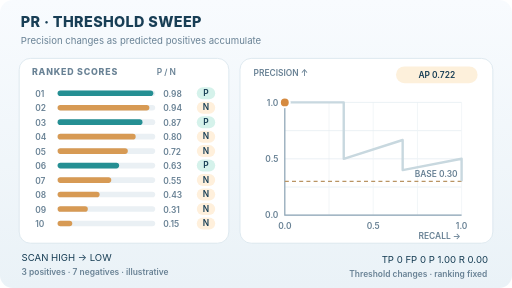
t = 0.00 s
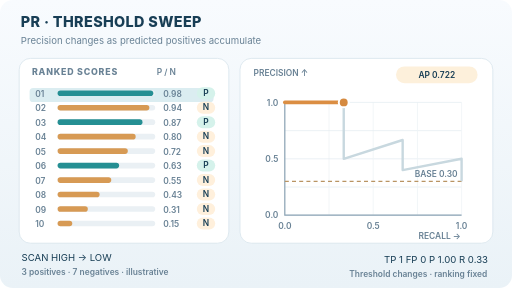
t = 1.75 s
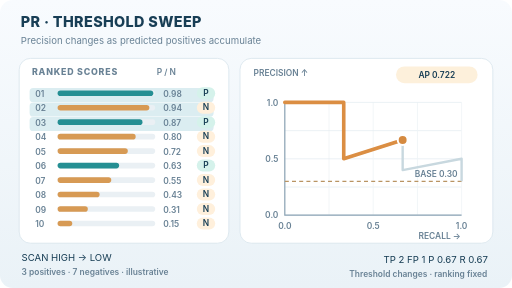
t = 3.25 s
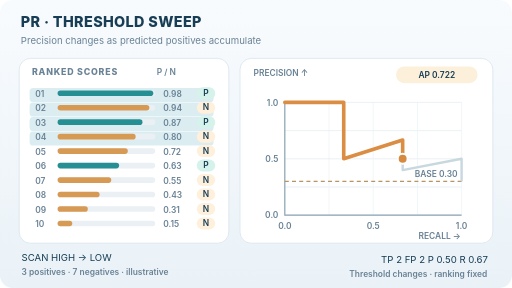
t = 5.00 s
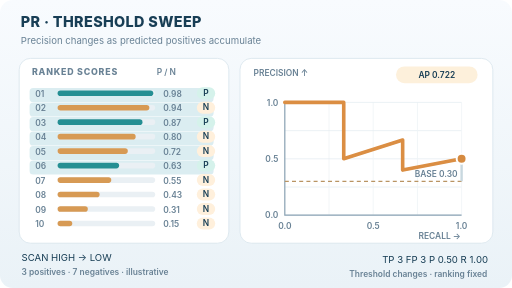
t = 6.75 s
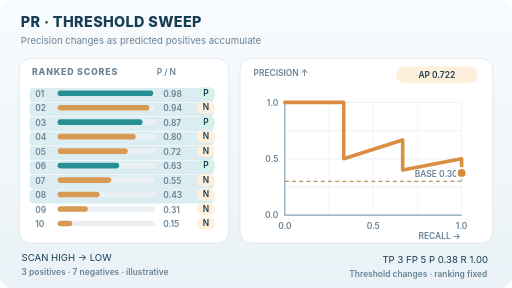
t = 8.25 s

The animated SVG that drew these frames (rendered in a browser with its animation timeline set to each time). Animation: 24 SMIL elements (animate=24); frames cover the first 8.25 s, repeats indefinitely.

<svg xmlns="http://www.w3.org/2000/svg" width="640" height="360" viewBox="0 0 640 360" role="img" aria-labelledby="title desc"><title id="title">Precision–recall ranking</title><desc id="desc">Ten illustrative scores with three positives and seven negatives. A descending threshold adds ranked cases, tracing a non-monotone precision–recall path. The step-weighted average precision is 13/18 (0.722), not a trapezoidal PR area.</desc><defs><linearGradient id="bg" x2="0" y2="1"><stop stop-color="#f8fbfe"/><stop offset="1" stop-color="#eaf2f7"/></linearGradient></defs><style>text{font-family:Inter,system-ui,Arial,sans-serif;fill:#183e55}.muted{fill:#698295}.micro{font-size:10.5px;font-weight:600}.small{font-size:12px}.label{font-size:13px;font-weight:700}.head{font-size:18px;font-weight:800;letter-spacing:.45px}.tag{font-size:11px;font-weight:800;letter-spacing:1px}@media(prefers-reduced-motion:reduce){animate{display:none!important}}</style><rect width="640" height="360" rx="16" fill="url(#bg)"/><text class="head" x="26" y="34">PR · THRESHOLD SWEEP</text><text class="small muted" x="26" y="55">Precision changes as predicted positives accumulate</text><rect x="24" y="73" width="262" height="231" rx="14" fill="#ffffff" stroke="#d8e5ed"/><rect x="300" y="73" width="316" height="231" rx="14" fill="#ffffff" stroke="#d8e5ed"/><text class="tag muted" x="40" y="94">RANKED SCORES</text><text class="micro muted" x="196" y="94">P / N</text><rect x="37" y="110.0" width="230" height="17.6" rx="4.5" fill="#dbedf1" opacity="1"><animate attributeName="opacity" dur="11s" repeatCount="indefinite" calcMode="discrete" keyTimes="0.00000;0.09091;0.18182;0.27273;0.36364;0.45455;0.54545;0.63636;0.72727;0.81818;0.90909;1.00000" values="0;1;1;1;1;1;1;1;1;1;1;1"/></rect><text x="44" y="121.0" class="micro muted">01</text><rect x="72" y="113.0" width="122" height="7" rx="3.5" fill="#eaf0f4"/><rect x="72" y="113.0" width="119.6" height="7" rx="3.5" fill="#258f93"/><text x="204" y="121.0" class="micro muted">0.98</text><rect x="246" y="109.0" width="23" height="15" rx="7.5" fill="#d5f2eb"/><text x="257.5" y="120.0" text-anchor="middle" class="micro" fill="#177e74">P</text><rect x="37" y="128.1" width="230" height="17.6" rx="4.5" fill="#dbedf1" opacity="1"><animate attributeName="opacity" dur="11s" repeatCount="indefinite" calcMode="discrete" keyTimes="0.00000;0.09091;0.18182;0.27273;0.36364;0.45455;0.54545;0.63636;0.72727;0.81818;0.90909;1.00000" values="0;0;1;1;1;1;1;1;1;1;1;1"/></rect><text x="44" y="139.1" class="micro muted">02</text><rect x="72" y="131.1" width="122" height="7" rx="3.5" fill="#eaf0f4"/><rect x="72" y="131.1" width="114.7" height="7" rx="3.5" fill="#d79a54"/><text x="204" y="139.1" class="micro muted">0.94</text><rect x="246" y="127.1" width="23" height="15" rx="7.5" fill="#fff0dc"/><text x="257.5" y="138.1" text-anchor="middle" class="micro" fill="#b26e25">N</text><rect x="37" y="146.2" width="230" height="17.6" rx="4.5" fill="#dbedf1" opacity="1"><animate attributeName="opacity" dur="11s" repeatCount="indefinite" calcMode="discrete" keyTimes="0.00000;0.09091;0.18182;0.27273;0.36364;0.45455;0.54545;0.63636;0.72727;0.81818;0.90909;1.00000" values="0;0;0;1;1;1;1;1;1;1;1;1"/></rect><text x="44" y="157.2" class="micro muted">03</text><rect x="72" y="149.2" width="122" height="7" rx="3.5" fill="#eaf0f4"/><rect x="72" y="149.2" width="106.1" height="7" rx="3.5" fill="#258f93"/><text x="204" y="157.2" class="micro muted">0.87</text><rect x="246" y="145.2" width="23" height="15" rx="7.5" fill="#d5f2eb"/><text x="257.5" y="156.2" text-anchor="middle" class="micro" fill="#177e74">P</text><rect x="37" y="164.3" width="230" height="17.6" rx="4.5" fill="#dbedf1" opacity="1"><animate attributeName="opacity" dur="11s" repeatCount="indefinite" calcMode="discrete" keyTimes="0.00000;0.09091;0.18182;0.27273;0.36364;0.45455;0.54545;0.63636;0.72727;0.81818;0.90909;1.00000" values="0;0;0;0;1;1;1;1;1;1;1;1"/></rect><text x="44" y="175.3" class="micro muted">04</text><rect x="72" y="167.3" width="122" height="7" rx="3.5" fill="#eaf0f4"/><rect x="72" y="167.3" width="97.6" height="7" rx="3.5" fill="#d79a54"/><text x="204" y="175.3" class="micro muted">0.80</text><rect x="246" y="163.3" width="23" height="15" rx="7.5" fill="#fff0dc"/><text x="257.5" y="174.3" text-anchor="middle" class="micro" fill="#b26e25">N</text><rect x="37" y="182.4" width="230" height="17.6" rx="4.5" fill="#dbedf1" opacity="1"><animate attributeName="opacity" dur="11s" repeatCount="indefinite" calcMode="discrete" keyTimes="0.00000;0.09091;0.18182;0.27273;0.36364;0.45455;0.54545;0.63636;0.72727;0.81818;0.90909;1.00000" values="0;0;0;0;0;1;1;1;1;1;1;1"/></rect><text x="44" y="193.4" class="micro muted">05</text><rect x="72" y="185.4" width="122" height="7" rx="3.5" fill="#eaf0f4"/><rect x="72" y="185.4" width="87.8" height="7" rx="3.5" fill="#d79a54"/><text x="204" y="193.4" class="micro muted">0.72</text><rect x="246" y="181.4" width="23" height="15" rx="7.5" fill="#fff0dc"/><text x="257.5" y="192.4" text-anchor="middle" class="micro" fill="#b26e25">N</text><rect x="37" y="200.5" width="230" height="17.6" rx="4.5" fill="#dbedf1" opacity="1"><animate attributeName="opacity" dur="11s" repeatCount="indefinite" calcMode="discrete" keyTimes="0.00000;0.09091;0.18182;0.27273;0.36364;0.45455;0.54545;0.63636;0.72727;0.81818;0.90909;1.00000" values="0;0;0;0;0;0;1;1;1;1;1;1"/></rect><text x="44" y="211.5" class="micro muted">06</text><rect x="72" y="203.5" width="122" height="7" rx="3.5" fill="#eaf0f4"/><rect x="72" y="203.5" width="76.9" height="7" rx="3.5" fill="#258f93"/><text x="204" y="211.5" class="micro muted">0.63</text><rect x="246" y="199.5" width="23" height="15" rx="7.5" fill="#d5f2eb"/><text x="257.5" y="210.5" text-anchor="middle" class="micro" fill="#177e74">P</text><rect x="37" y="218.6" width="230" height="17.6" rx="4.5" fill="#dbedf1" opacity="0"><animate attributeName="opacity" dur="11s" repeatCount="indefinite" calcMode="discrete" keyTimes="0.00000;0.09091;0.18182;0.27273;0.36364;0.45455;0.54545;0.63636;0.72727;0.81818;0.90909;1.00000" values="0;0;0;0;0;0;0;1;1;1;1;1"/></rect><text x="44" y="229.6" class="micro muted">07</text><rect x="72" y="221.6" width="122" height="7" rx="3.5" fill="#eaf0f4"/><rect x="72" y="221.6" width="67.1" height="7" rx="3.5" fill="#d79a54"/><text x="204" y="229.6" class="micro muted">0.55</text><rect x="246" y="217.6" width="23" height="15" rx="7.5" fill="#fff0dc"/><text x="257.5" y="228.6" text-anchor="middle" class="micro" fill="#b26e25">N</text><rect x="37" y="236.7" width="230" height="17.6" rx="4.5" fill="#dbedf1" opacity="0"><animate attributeName="opacity" dur="11s" repeatCount="indefinite" calcMode="discrete" keyTimes="0.00000;0.09091;0.18182;0.27273;0.36364;0.45455;0.54545;0.63636;0.72727;0.81818;0.90909;1.00000" values="0;0;0;0;0;0;0;0;1;1;1;1"/></rect><text x="44" y="247.7" class="micro muted">08</text><rect x="72" y="239.7" width="122" height="7" rx="3.5" fill="#eaf0f4"/><rect x="72" y="239.7" width="52.5" height="7" rx="3.5" fill="#d79a54"/><text x="204" y="247.7" class="micro muted">0.43</text><rect x="246" y="235.7" width="23" height="15" rx="7.5" fill="#fff0dc"/><text x="257.5" y="246.7" text-anchor="middle" class="micro" fill="#b26e25">N</text><rect x="37" y="254.8" width="230" height="17.6" rx="4.5" fill="#dbedf1" opacity="0"><animate attributeName="opacity" dur="11s" repeatCount="indefinite" calcMode="discrete" keyTimes="0.00000;0.09091;0.18182;0.27273;0.36364;0.45455;0.54545;0.63636;0.72727;0.81818;0.90909;1.00000" values="0;0;0;0;0;0;0;0;0;1;1;1"/></rect><text x="44" y="265.8" class="micro muted">09</text><rect x="72" y="257.8" width="122" height="7" rx="3.5" fill="#eaf0f4"/><rect x="72" y="257.8" width="37.8" height="7" rx="3.5" fill="#d79a54"/><text x="204" y="265.8" class="micro muted">0.31</text><rect x="246" y="253.8" width="23" height="15" rx="7.5" fill="#fff0dc"/><text x="257.5" y="264.8" text-anchor="middle" class="micro" fill="#b26e25">N</text><rect x="37" y="272.9" width="230" height="17.6" rx="4.5" fill="#dbedf1" opacity="0"><animate attributeName="opacity" dur="11s" repeatCount="indefinite" calcMode="discrete" keyTimes="0.00000;0.09091;0.18182;0.27273;0.36364;0.45455;0.54545;0.63636;0.72727;0.81818;0.90909;1.00000" values="0;0;0;0;0;0;0;0;0;0;1;1"/></rect><text x="44" y="283.9" class="micro muted">10</text><rect x="72" y="275.9" width="122" height="7" rx="3.5" fill="#eaf0f4"/><rect x="72" y="275.9" width="18.3" height="7" rx="3.5" fill="#d79a54"/><text x="204" y="283.9" class="micro muted">0.15</text><rect x="246" y="271.9" width="23" height="15" rx="7.5" fill="#fff0dc"/><text x="257.5" y="282.9" text-anchor="middle" class="micro" fill="#b26e25">N</text><text class="micro muted" x="317" y="95">PRECISION  ↑</text><rect x="495" y="83" width="102" height="21" rx="10.5" fill="#fdf0db"/><text x="546" y="97" text-anchor="middle" class="micro">AP 0.722</text><line x1="356" y1="269.0" x2="577" y2="269.0" stroke="#e6eef3"/><line x1="356.0" y1="128" x2="356.0" y2="269" stroke="#eff4f7"/><text x="348" y="273.0" text-anchor="end" class="micro muted">0.0</text><text x="356.0" y="286" text-anchor="middle" class="micro muted">0.0</text><line x1="356" y1="233.8" x2="577" y2="233.8" stroke="#e6eef3"/><line x1="411.3" y1="128" x2="411.3" y2="269" stroke="#eff4f7"/><line x1="356" y1="198.5" x2="577" y2="198.5" stroke="#e6eef3"/><line x1="466.5" y1="128" x2="466.5" y2="269" stroke="#eff4f7"/><text x="348" y="202.5" text-anchor="end" class="micro muted">0.5</text><text x="466.5" y="286" text-anchor="middle" class="micro muted">0.5</text><line x1="356" y1="163.3" x2="577" y2="163.3" stroke="#e6eef3"/><line x1="521.8" y1="128" x2="521.8" y2="269" stroke="#eff4f7"/><line x1="356" y1="128.0" x2="577" y2="128.0" stroke="#e6eef3"/><line x1="577.0" y1="128" x2="577.0" y2="269" stroke="#eff4f7"/><text x="348" y="132.0" text-anchor="end" class="micro muted">1.0</text><text x="577.0" y="286" text-anchor="middle" class="micro muted">1.0</text><path d="M356 128V269H577" fill="none" stroke="#8ca4b5" stroke-width="1.5"/><line x1="356" x2="577" y1="226.70" y2="226.70" stroke="#b99463" stroke-dasharray="5 4" stroke-width="1.6"/><text x="572" y="220.70" class="micro muted" text-anchor="end">BASE 0.30</text><polyline points="356.00,128.00 429.67,128.00 429.67,198.50 503.33,175.00 503.33,198.50 503.33,212.60 577.00,198.50 577.00,208.57 577.00,216.13 577.00,222.00 577.00,226.70" stroke="#c8d8df" stroke-width="3" stroke-linejoin="round" fill="none"/><polyline points="356.00,128.00 429.67,128.00 429.67,198.50 503.33,175.00 503.33,198.50 503.33,212.60 577.00,198.50 577.00,208.57 577.00,216.13 577.00,222.00 577.00,226.70" stroke="#db8e43" stroke-width="4.5" stroke-linecap="round" stroke-linejoin="round" fill="none" stroke-dasharray="334.095 999"><animate attributeName="stroke-dasharray" dur="11s" repeatCount="indefinite" calcMode="discrete" keyTimes="0.00000;0.09091;0.18182;0.27273;0.36364;0.45455;0.54545;0.63636;0.72727;0.81818;0.90909;1.00000" values="0.000 999;73.667 999;144.167 999;221.491 999;244.991 999;259.091 999;334.095 999;344.166 999;351.720 999;357.595 999;362.295 999;362.295 999"/></polyline><circle cx="577.00" cy="198.50" r="6.2" fill="#d58a40" stroke="white" stroke-width="2.5"><animate attributeName="cx" dur="11s" repeatCount="indefinite" calcMode="discrete" keyTimes="0.00000;0.09091;0.18182;0.27273;0.36364;0.45455;0.54545;0.63636;0.72727;0.81818;0.90909;1.00000" values="356.00;429.67;429.67;503.33;503.33;503.33;577.00;577.00;577.00;577.00;577.00;577.00"/><animate attributeName="cy" dur="11s" repeatCount="indefinite" calcMode="discrete" keyTimes="0.00000;0.09091;0.18182;0.27273;0.36364;0.45455;0.54545;0.63636;0.72727;0.81818;0.90909;1.00000" values="128.00;128.00;198.50;175.00;198.50;212.60;198.50;208.57;216.13;222.00;226.70;226.70"/></circle><text class="micro muted" x="576" y="299" text-anchor="end">RECALL  →</text><text x="27" y="326" class="small" fill="#183e55">SCAN HIGH → LOW</text><text x="27" y="344" class="micro muted">3 positives · 7 negatives · illustrative</text><text x="610" y="329" text-anchor="end" class="small" opacity="0">TP 0   FP 0    P 1.00  R 0.00<animate attributeName="opacity" dur="11s" repeatCount="indefinite" calcMode="discrete" keyTimes="0.00000;0.09091;0.18182;0.27273;0.36364;0.45455;0.54545;0.63636;0.72727;0.81818;0.90909;1.00000" values="1;0;0;0;0;0;0;0;0;0;0;0"/></text><text x="610" y="329" text-anchor="end" class="small" opacity="0">TP 1   FP 0    P 1.00  R 0.33<animate attributeName="opacity" dur="11s" repeatCount="indefinite" calcMode="discrete" keyTimes="0.00000;0.09091;0.18182;0.27273;0.36364;0.45455;0.54545;0.63636;0.72727;0.81818;0.90909;1.00000" values="0;1;0;0;0;0;0;0;0;0;0;0"/></text><text x="610" y="329" text-anchor="end" class="small" opacity="0">TP 1   FP 1    P 0.50  R 0.33<animate attributeName="opacity" dur="11s" repeatCount="indefinite" calcMode="discrete" keyTimes="0.00000;0.09091;0.18182;0.27273;0.36364;0.45455;0.54545;0.63636;0.72727;0.81818;0.90909;1.00000" values="0;0;1;0;0;0;0;0;0;0;0;0"/></text><text x="610" y="329" text-anchor="end" class="small" opacity="0">TP 2   FP 1    P 0.67  R 0.67<animate attributeName="opacity" dur="11s" repeatCount="indefinite" calcMode="discrete" keyTimes="0.00000;0.09091;0.18182;0.27273;0.36364;0.45455;0.54545;0.63636;0.72727;0.81818;0.90909;1.00000" values="0;0;0;1;0;0;0;0;0;0;0;0"/></text><text x="610" y="329" text-anchor="end" class="small" opacity="0">TP 2   FP 2    P 0.50  R 0.67<animate attributeName="opacity" dur="11s" repeatCount="indefinite" calcMode="discrete" keyTimes="0.00000;0.09091;0.18182;0.27273;0.36364;0.45455;0.54545;0.63636;0.72727;0.81818;0.90909;1.00000" values="0;0;0;0;1;0;0;0;0;0;0;0"/></text><text x="610" y="329" text-anchor="end" class="small" opacity="0">TP 2   FP 3    P 0.40  R 0.67<animate attributeName="opacity" dur="11s" repeatCount="indefinite" calcMode="discrete" keyTimes="0.00000;0.09091;0.18182;0.27273;0.36364;0.45455;0.54545;0.63636;0.72727;0.81818;0.90909;1.00000" values="0;0;0;0;0;1;0;0;0;0;0;0"/></text><text x="610" y="329" text-anchor="end" class="small" opacity="1">TP 3   FP 3    P 0.50  R 1.00<animate attributeName="opacity" dur="11s" repeatCount="indefinite" calcMode="discrete" keyTimes="0.00000;0.09091;0.18182;0.27273;0.36364;0.45455;0.54545;0.63636;0.72727;0.81818;0.90909;1.00000" values="0;0;0;0;0;0;1;0;0;0;0;0"/></text><text x="610" y="329" text-anchor="end" class="small" opacity="0">TP 3   FP 4    P 0.43  R 1.00<animate attributeName="opacity" dur="11s" repeatCount="indefinite" calcMode="discrete" keyTimes="0.00000;0.09091;0.18182;0.27273;0.36364;0.45455;0.54545;0.63636;0.72727;0.81818;0.90909;1.00000" values="0;0;0;0;0;0;0;1;0;0;0;0"/></text><text x="610" y="329" text-anchor="end" class="small" opacity="0">TP 3   FP 5    P 0.38  R 1.00<animate attributeName="opacity" dur="11s" repeatCount="indefinite" calcMode="discrete" keyTimes="0.00000;0.09091;0.18182;0.27273;0.36364;0.45455;0.54545;0.63636;0.72727;0.81818;0.90909;1.00000" values="0;0;0;0;0;0;0;0;1;0;0;0"/></text><text x="610" y="329" text-anchor="end" class="small" opacity="0">TP 3   FP 6    P 0.33  R 1.00<animate attributeName="opacity" dur="11s" repeatCount="indefinite" calcMode="discrete" keyTimes="0.00000;0.09091;0.18182;0.27273;0.36364;0.45455;0.54545;0.63636;0.72727;0.81818;0.90909;1.00000" values="0;0;0;0;0;0;0;0;0;1;0;0"/></text><text x="610" y="329" text-anchor="end" class="small" opacity="0">TP 3   FP 7    P 0.30  R 1.00<animate attributeName="opacity" dur="11s" repeatCount="indefinite" calcMode="discrete" keyTimes="0.00000;0.09091;0.18182;0.27273;0.36364;0.45455;0.54545;0.63636;0.72727;0.81818;0.90909;1.00000" values="0;0;0;0;0;0;0;0;0;0;1;1"/></text><text x="609" y="346" text-anchor="end" class="micro muted">Threshold changes · ranking fixed</text></svg>
